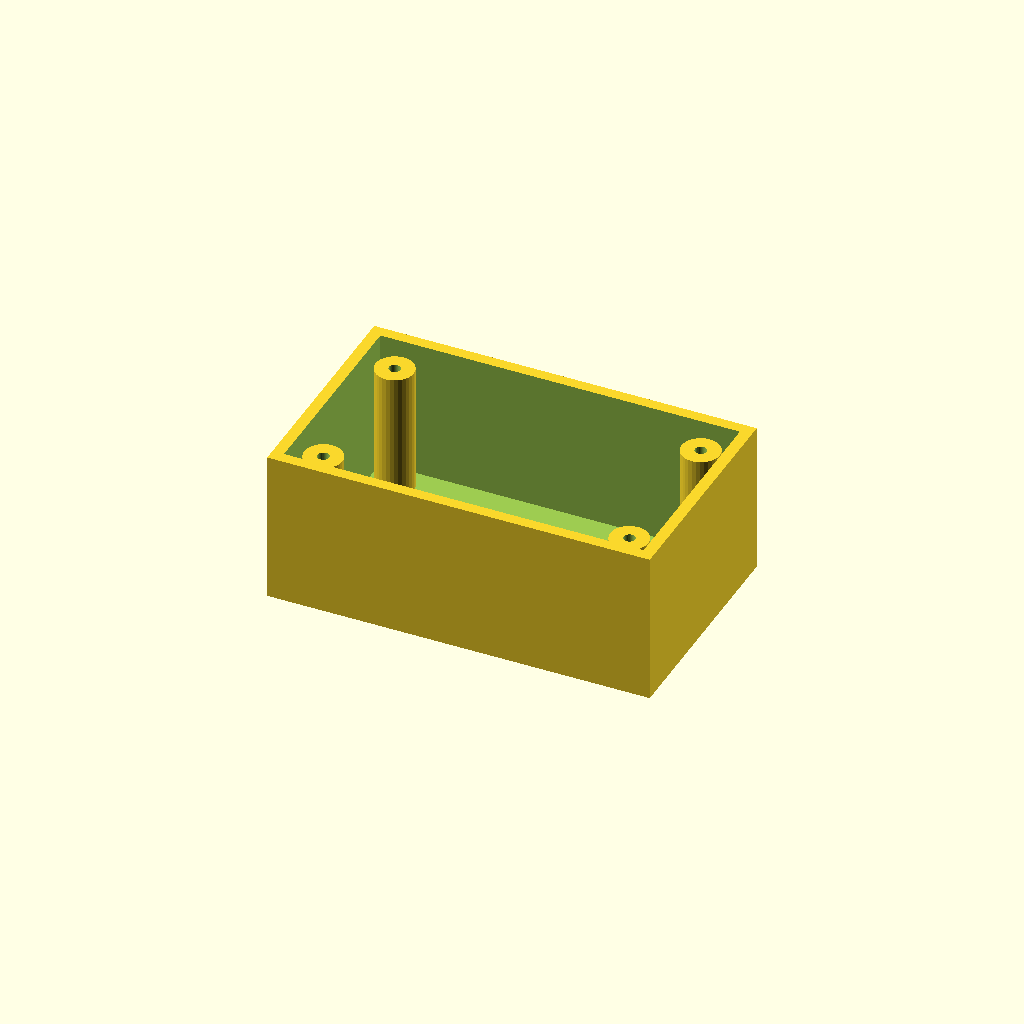
Cell 1: rendered with the file's own defaults.
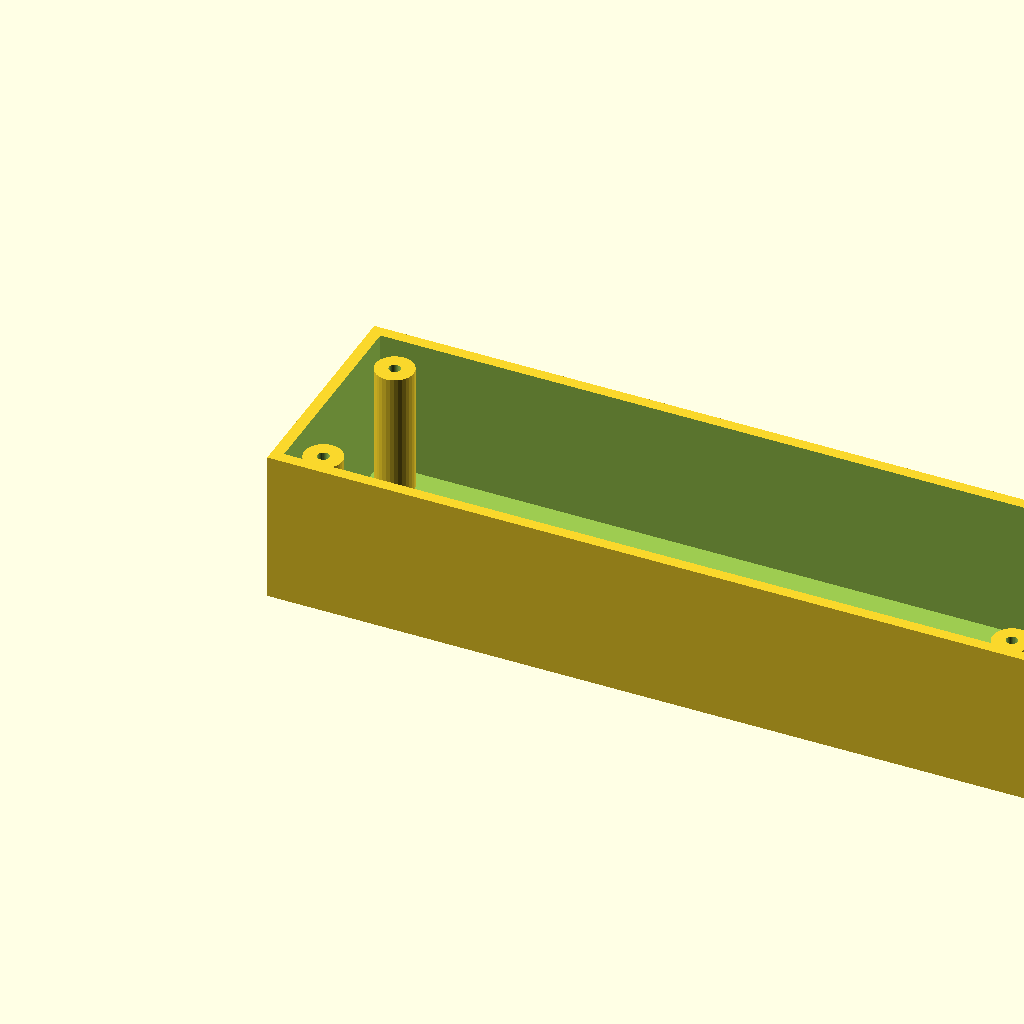
Cell 2 — box_l set to 200, the other parameters unchanged.
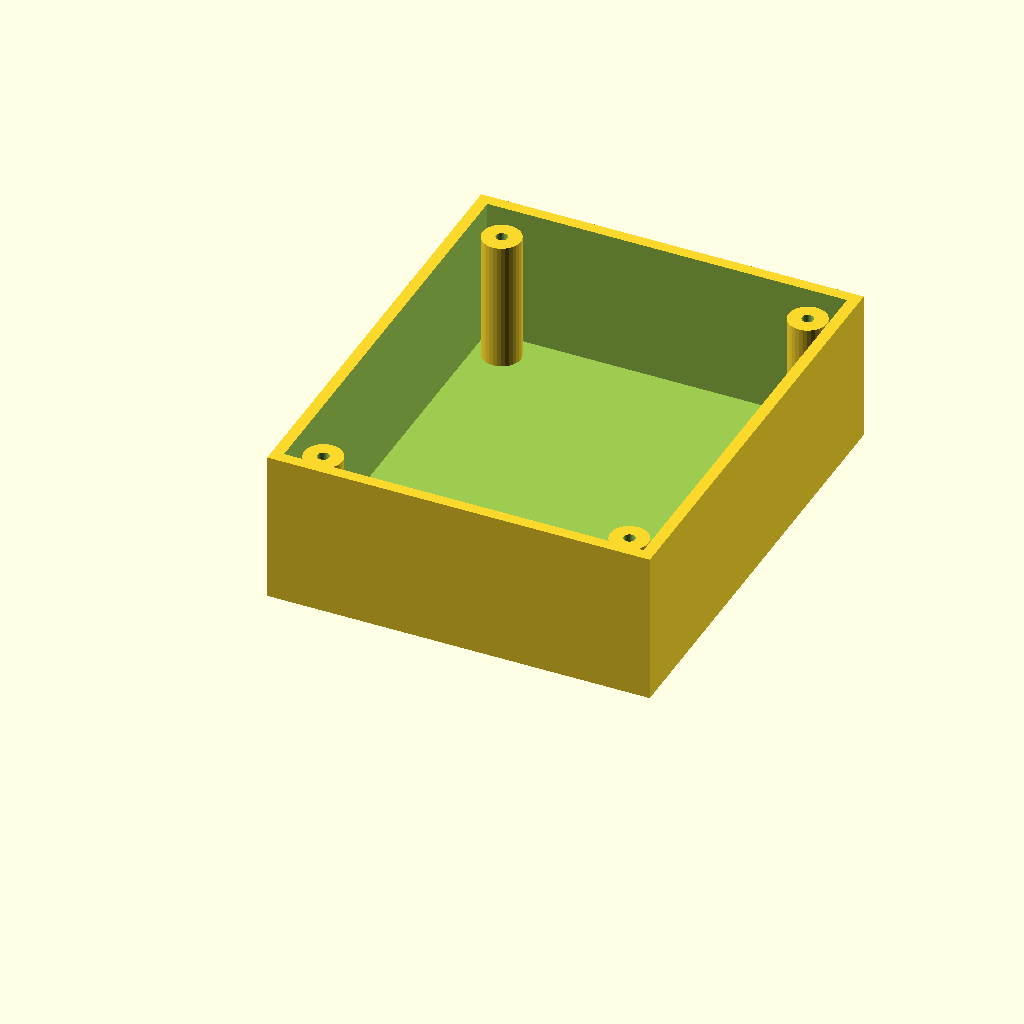
Cell 3: the same model with box_w = 120.
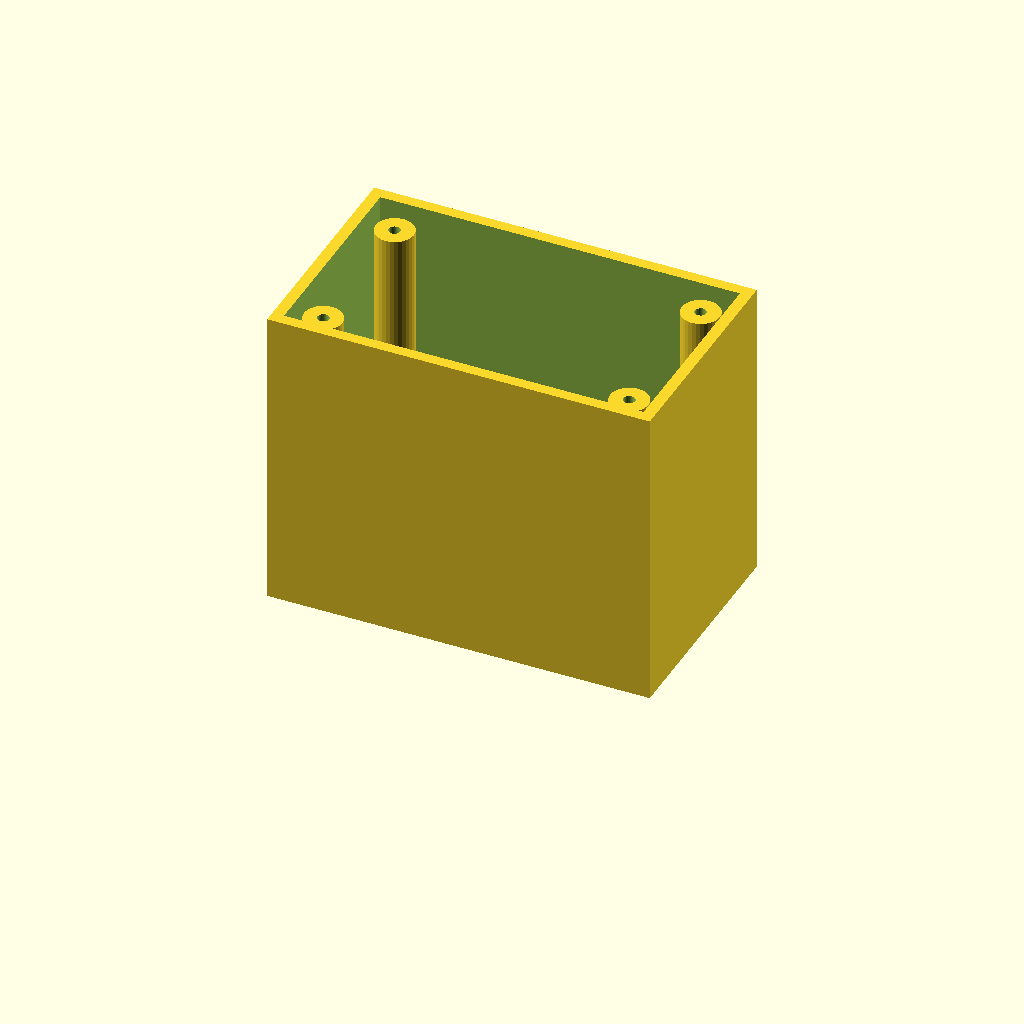
Cell 4 — box_h set to 80, the other parameters unchanged.
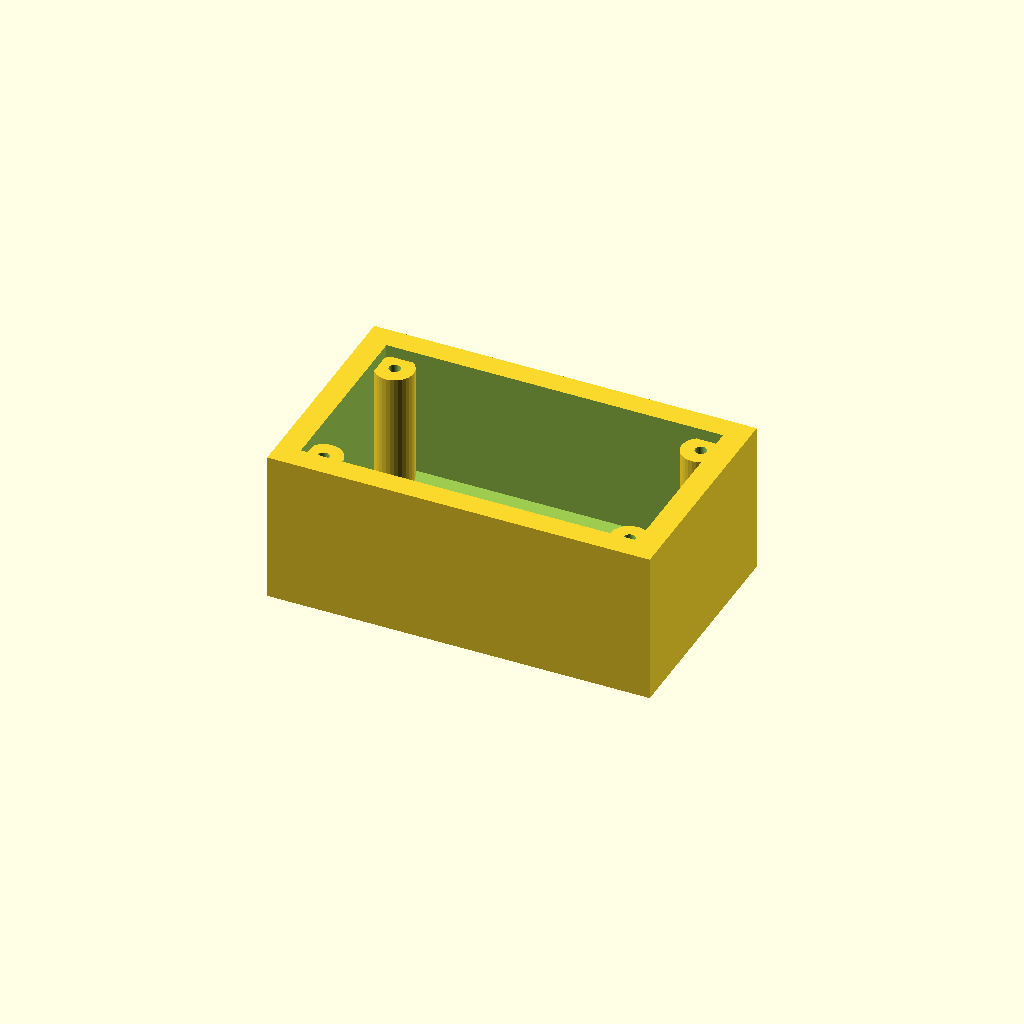
Cell 5: the same model with wall_t = 6.
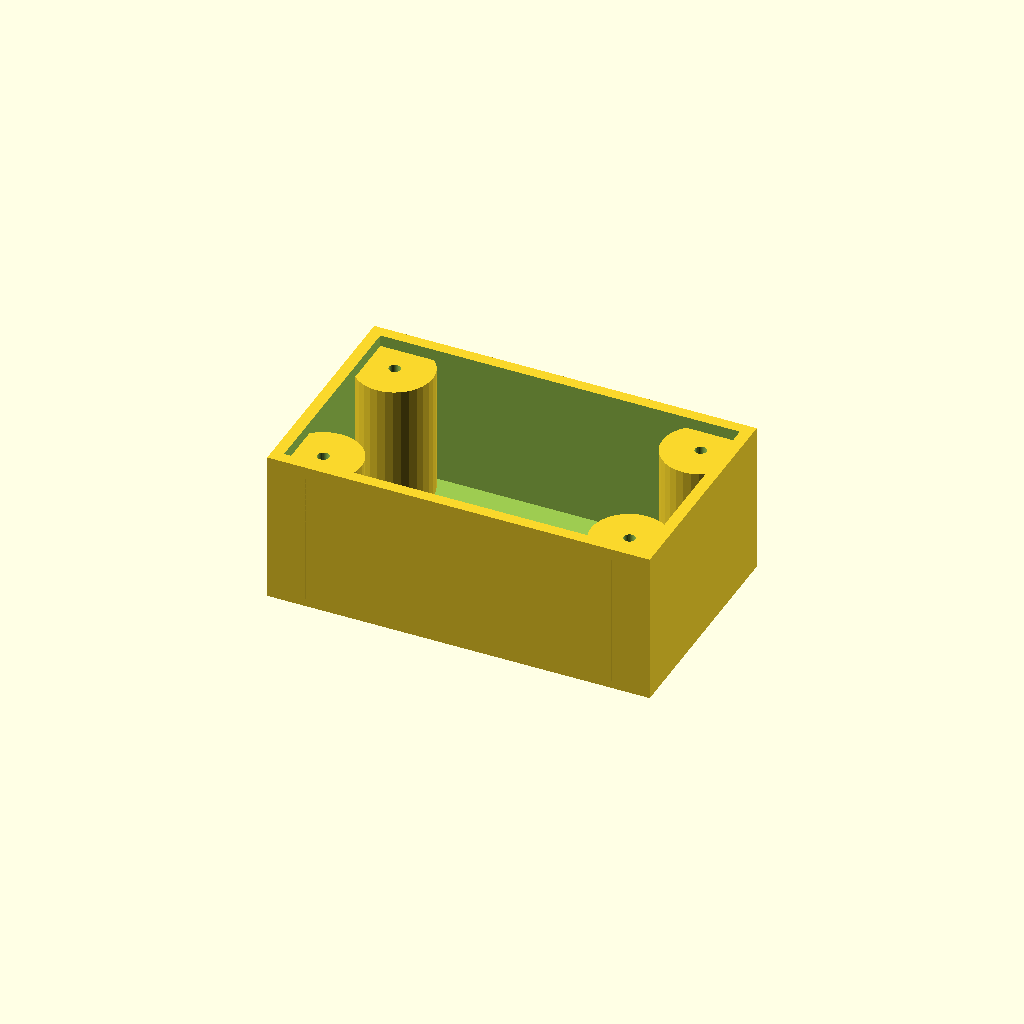
Cell 6: the same model with boss_r = 10.
One fixed orthographic camera (rotation 55°, 0°, 25°; colour scheme Cornfield) for every cell.
The OpenSCAD source (optional_data/data/solid3/enclosurebox/part_0185.scad):
$fn = 32;

// ----------------------------------------------------------------------
// Enclosure box: bosses enclosure
// ----------------------------------------------------------------------

// --- parameters (mm) ---
box_l = 100;              // outer length, X
box_w = 60;               // outer width, Y
box_h = 40;               // outer height
wall_t = 3;               // wall thickness
boss_r = 5;               // corner boss radius
hole_r = 1.5;             // boss screw hole radius
boss_in = 10;             // boss inset from the corners
fit_tol = 0.02;           // tolerance for press fits, mm
free_tol = 0.2;           // tolerance for clearance fits, mm

inner_h = box_h - wall_t;  // cavity depth
boss_h = inner_h - 2;  // corner boss height

difference() {
  union() {
    difference() {
      cube([box_l, box_w, box_h]);
      translate([wall_t, wall_t, wall_t])
        cube([box_l - 2 * wall_t, box_w - 2 * wall_t, box_h]);
    }
    for (sx = [0, 1], sy = [0, 1])
      translate([sx ? box_l - boss_in : boss_in,
                 sy ? box_w - boss_in : boss_in, wall_t - 1])
        difference() {
          cylinder(r = boss_r, h = boss_h);
          translate([0, 0, boss_h - 4])
            cylinder(r = hole_r, h = 5);
        }
  }
}
Parameter table extracted from the source (name, type, default, range or options):
box_l: number, default 100
box_w: number, default 60
box_h: number, default 40
wall_t: number, default 3
boss_r: number, default 5
hole_r: number, default 1.5
boss_in: number, default 10
fit_tol: number, default 0.02
free_tol: number, default 0.2
